Dataset: test-categorical (GitHub, igonzalezespi/TFG). Classes: altogrado, ascus, bajogrado, benign.

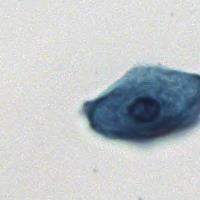
Label: benign

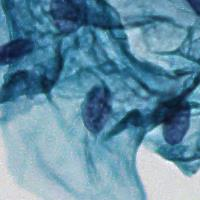
Label: benign

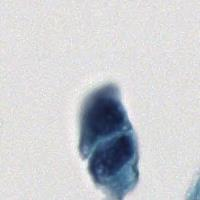
Label: altogrado

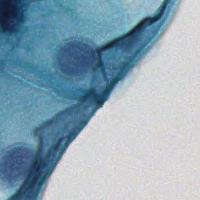
Label: benign

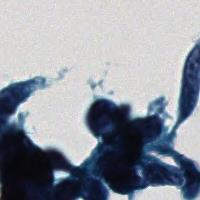
Label: altogrado

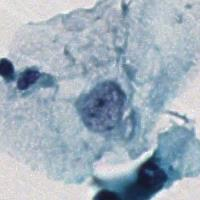
Label: ascus
